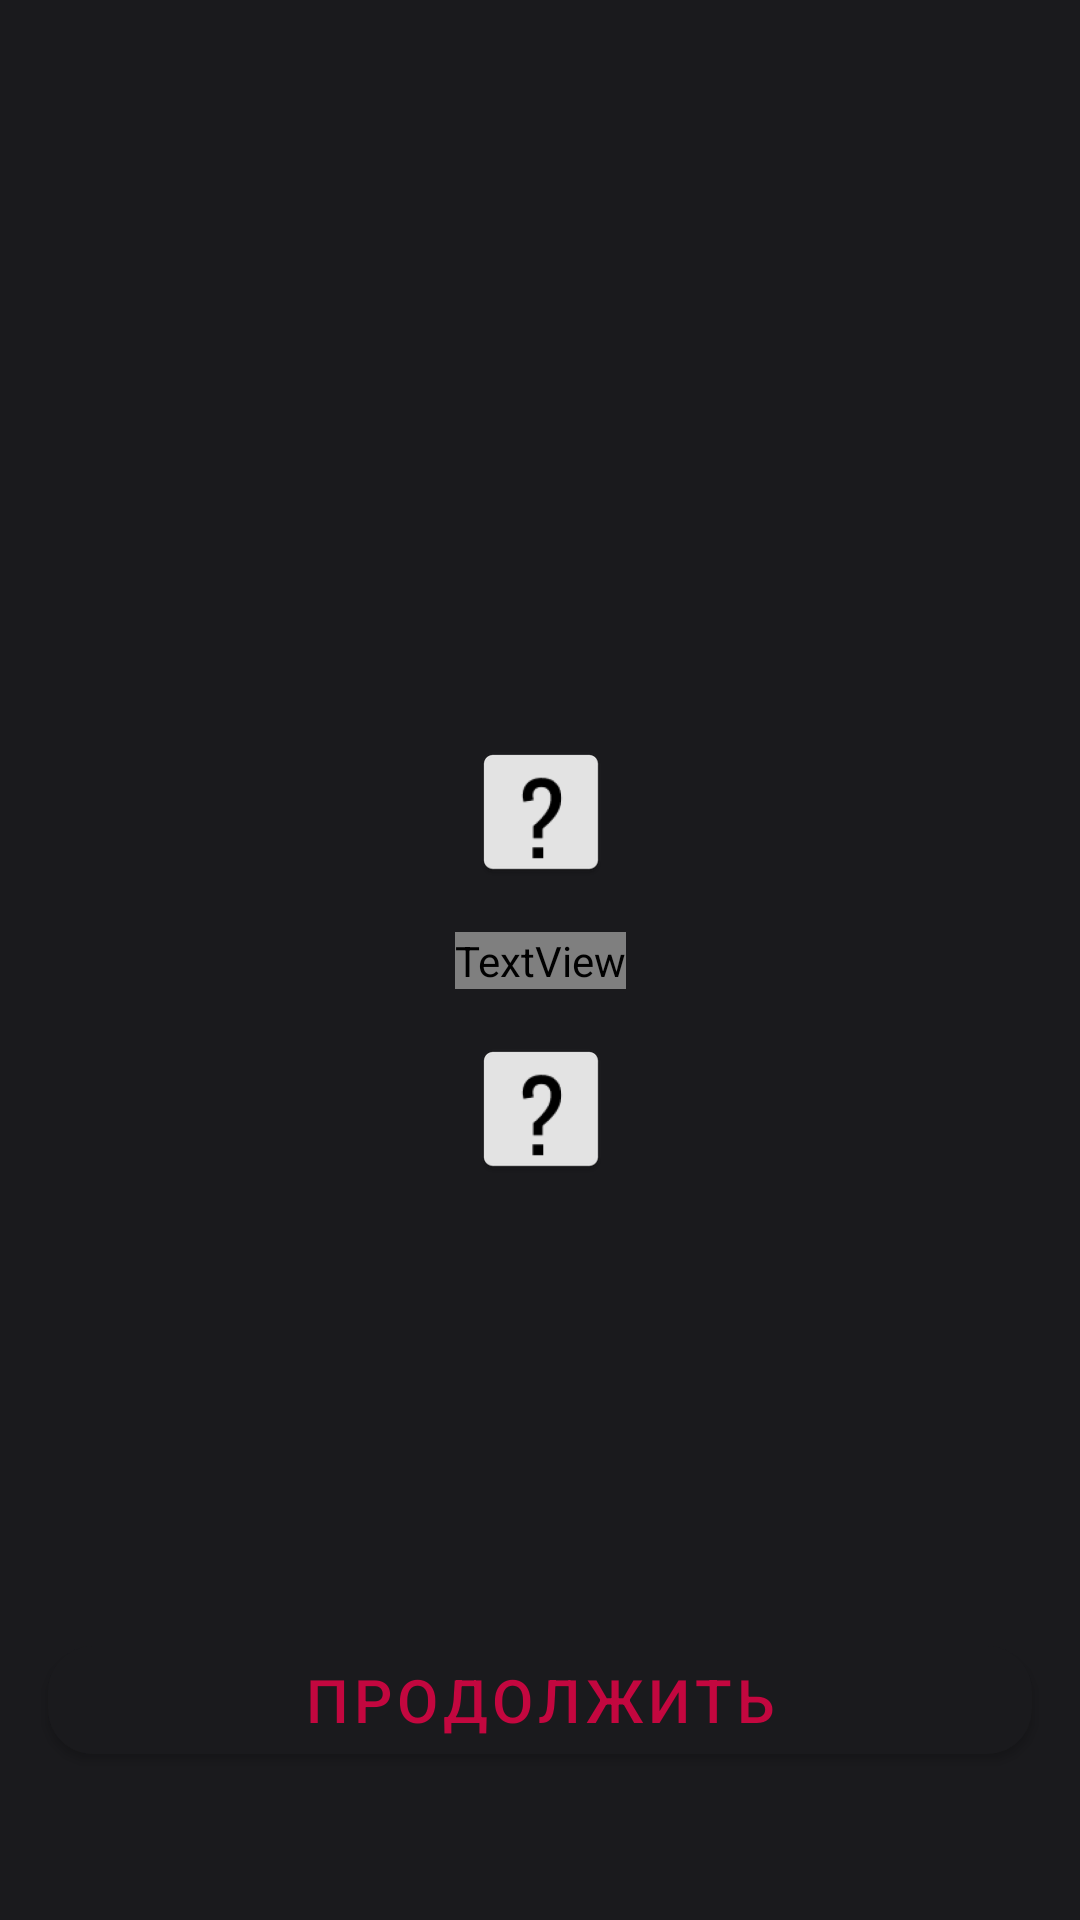

This screen was rendered from an Android layout file. Write that file and the resources it references.
<!-- AndroidManifest.xml: application theme Theme.Knb_game -->
<!-- res/layout/fragment_card_game_second.xml -->
<?xml version="1.0" encoding="utf-8"?>

<androidx.constraintlayout.widget.ConstraintLayout xmlns:android="http://schemas.android.com/apk/res/android"
    xmlns:app="http://schemas.android.com/apk/res-auto"
    xmlns:tools="http://schemas.android.com/tools"
    android:layout_width="match_parent"
    android:layout_height="match_parent"
    android:background="@color/black">


    <androidx.appcompat.widget.AppCompatImageView
        android:id="@+id/iv_rival_card"
        android:layout_width="wrap_content"
        android:layout_height="wrap_content"
        android:layout_marginBottom="16dp"
        android:src="@mipmap/ic_unknown_card"
        app:layout_constraintBottom_toTopOf="@+id/tv_message"
        app:layout_constraintEnd_toEndOf="@+id/tv_message"
        app:layout_constraintStart_toStartOf="@+id/tv_message" />

    <TextView
        android:id="@+id/tv_message"
        style="@style/BasicTextStyle"
        android:layout_width="wrap_content"
        android:layout_height="wrap_content"
        android:layout_marginStart="8dp"
        android:layout_marginTop="8dp"
        android:layout_marginEnd="8dp"
        android:layout_marginBottom="8dp"
        android:text="Соперник выбирает карту..."
        android:textSize="20sp"
        app:layout_constraintBottom_toBottomOf="parent"
        app:layout_constraintEnd_toEndOf="parent"
        app:layout_constraintVertical_bias="0.5"
        app:layout_constraintStart_toStartOf="parent"
        app:layout_constraintTop_toTopOf="parent" />

    <androidx.appcompat.widget.AppCompatImageView
        android:id="@+id/iv_your_card"
        android:layout_width="wrap_content"
        android:layout_height="wrap_content"
        android:layout_marginTop="16dp"
        android:src="@mipmap/ic_unknown_card"
        app:layout_constraintEnd_toEndOf="@+id/iv_rival_card"
        app:layout_constraintHorizontal_bias="1.0"
        app:layout_constraintStart_toStartOf="@+id/iv_rival_card"
        app:layout_constraintTop_toBottomOf="@+id/tv_message" />


    <com.google.android.material.button.MaterialButton
        android:id="@+id/btn_continue"
        style="@style/ButtonStyle"
        android:layout_width="match_parent"
        android:layout_height="wrap_content"
        android:layout_marginStart="16dp"
        android:layout_marginTop="16dp"
        android:layout_marginEnd="16dp"
        android:layout_marginBottom="16dp"
        android:text="@string/continue_game"
        android:textSize="20sp"
        app:layout_constraintBottom_toBottomOf="parent"
        app:layout_constraintEnd_toEndOf="parent"
        app:layout_constraintStart_toStartOf="parent"
        app:layout_constraintTop_toBottomOf="@+id/iv_your_card"
        app:layout_constraintVertical_bias="0.8" />

</androidx.constraintlayout.widget.ConstraintLayout>
<!-- resources referenced by this layout -->
<resources>
  <color name="black">#1A1A1D</color>
  <!-- mipmap ic_unknown_card: png bitmap (mipmap-hdpi, 1641 bytes) -->
  <string name="continue_game">продолжить</string>
  <style name="BasicTextStyle">
          <item name="android:textSize">12sp</item>
          <item name="android:fontFamily">@font/oswald_font</item>
          <item name="android:textColor">@color/black</item>
      </style>
  <style name="ButtonStyle" parent="Widget.MaterialComponents.Button">
          <item name="android:textColor">@color/light_red</item>
          <item name="android:textAlignment">center</item>
          <item name="cornerRadius">15dp</item>
          <item name="android:backgroundTint">@color/black</item>
      </style>
  <style name="Theme.Knb_game" parent="Theme.MaterialComponents.Light.DarkActionBar">
          
          <item name="colorPrimary">@color/dark_red</item>
          <item name="colorPrimaryDark">@color/gray</item>
          <item name="colorAccent">@color/dark_red</item>
          <item name="backgroundColor">@color/black</item>
          
      </style>
  <color name="light_red">#C3073F</color>
  <color name="dark_red">#6F2232</color>
  <color name="gray">#4E4E50</color>
</resources>
